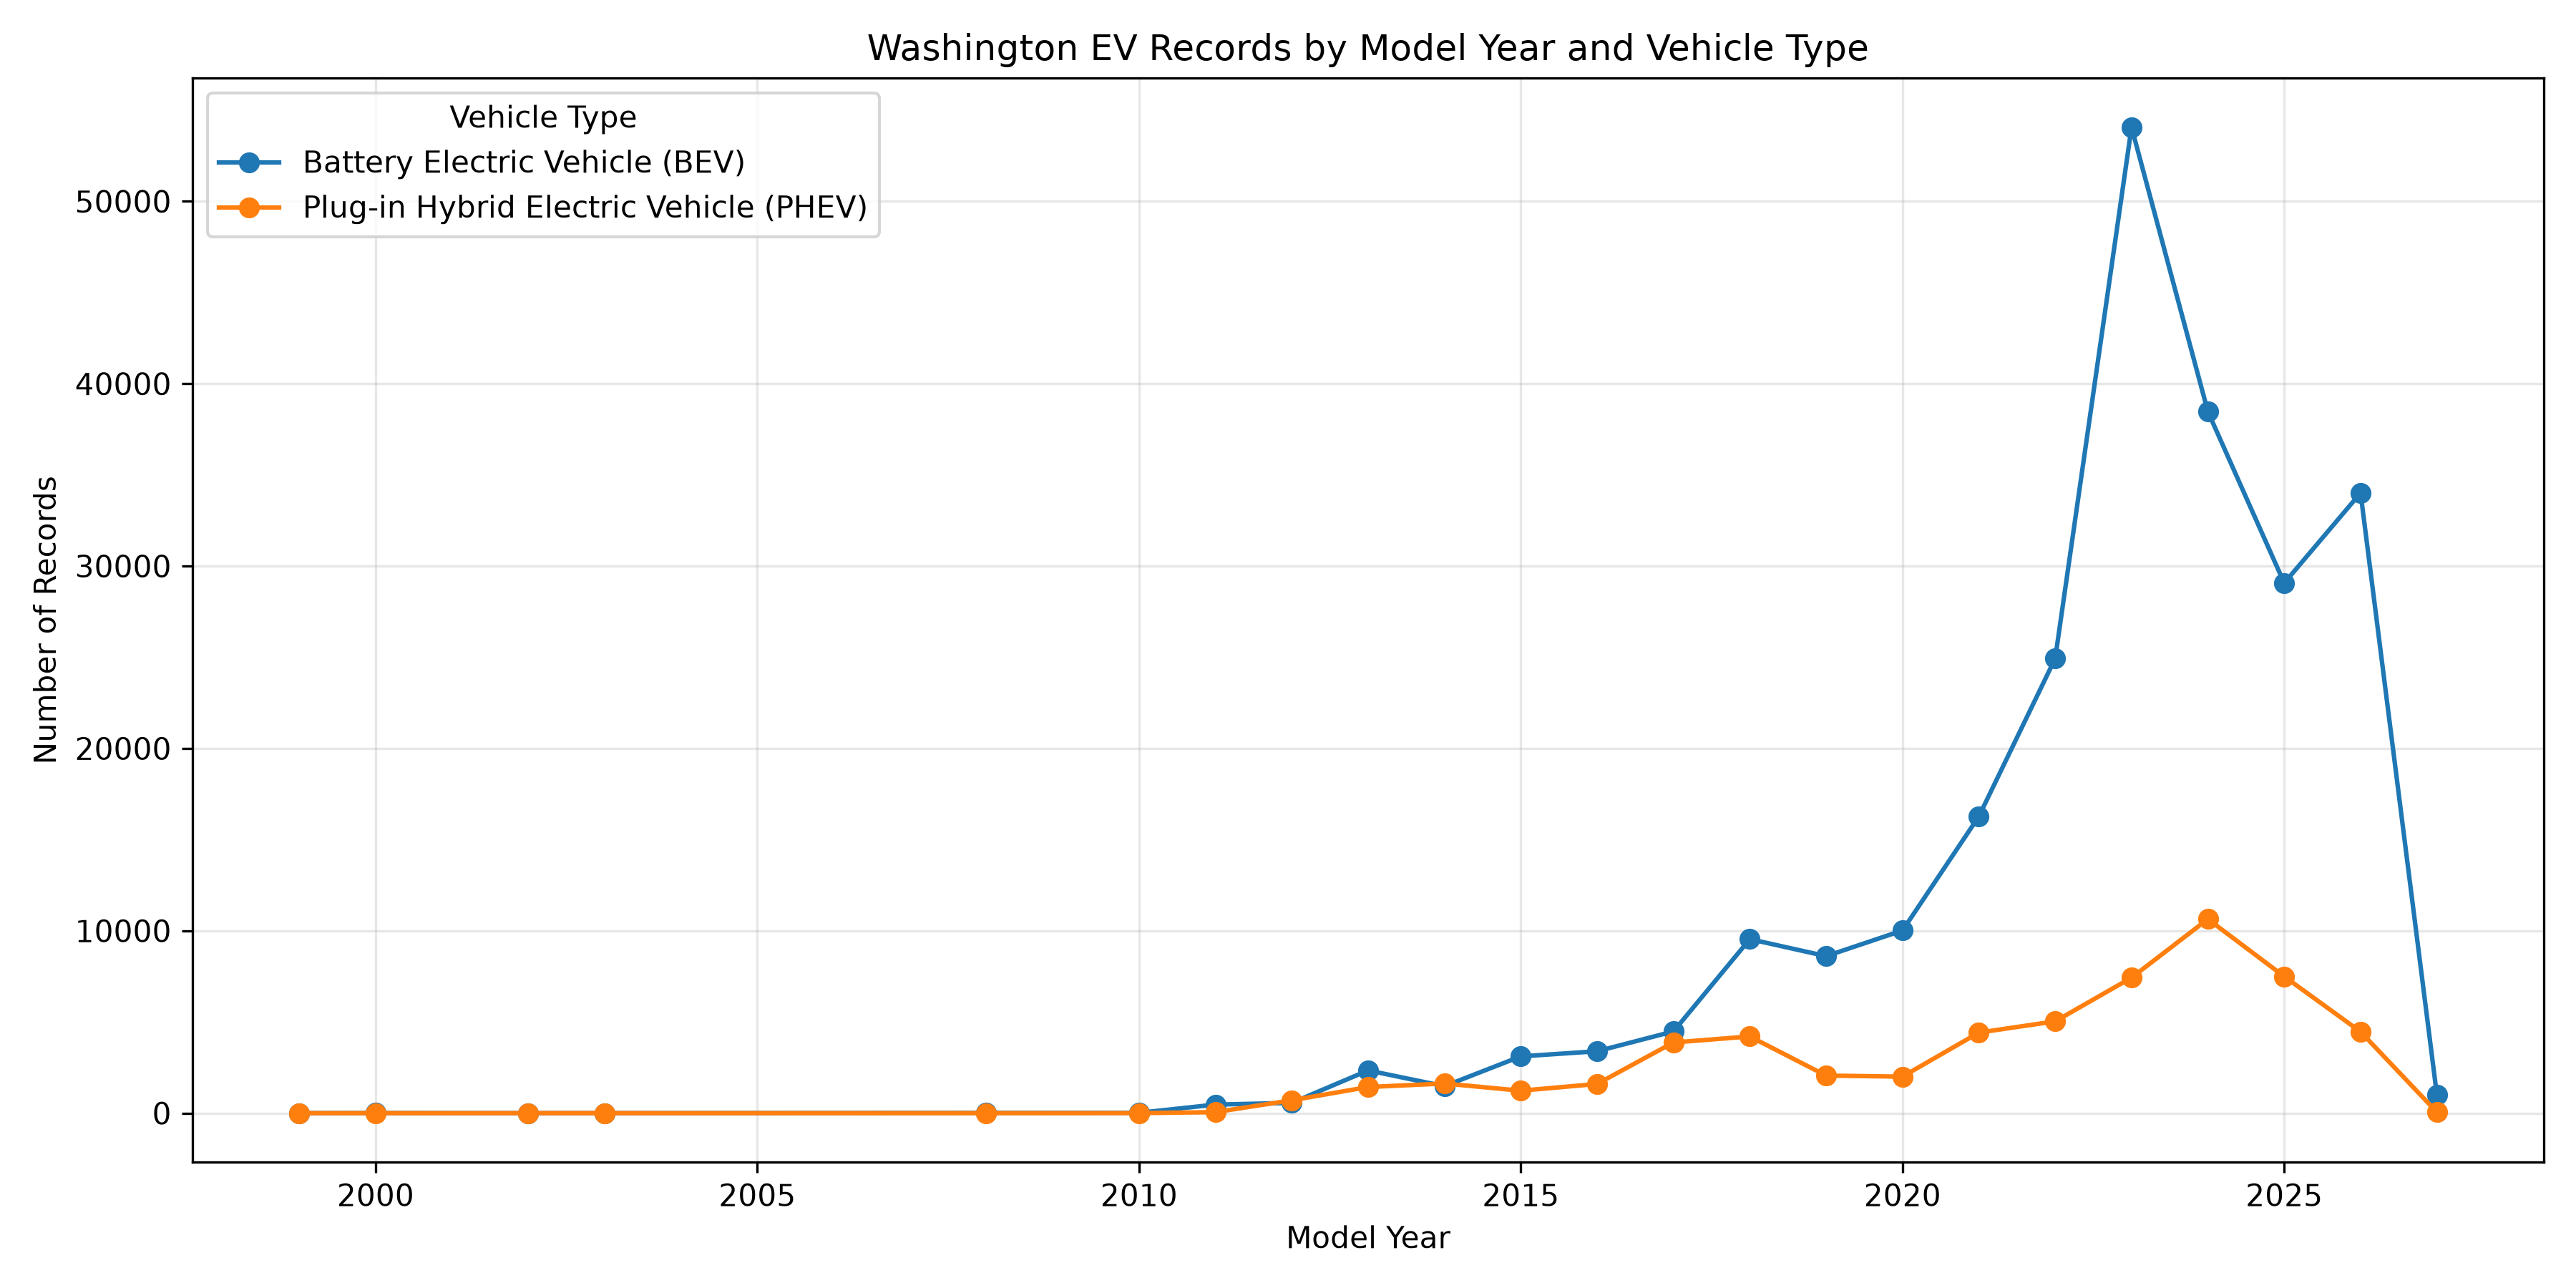

The file beside this chart, header and first rows:
Model Year, Battery Electric Vehicle (BEV), Plug-in Hybrid Electric Vehicle (PHEV)
1999, 3, 0
2000, 8, 0
2002, 1, 0
2003, 1, 0
2008, 17, 0
2010, 18, 2
2011, 467, 54
2012, 562, 704
2013, 2341, 1431
2014, 1477, 1624
2015, 3111, 1230
2016, 3393, 1599
2017, 4479, 3874
2018, 9541, 4204
2019, 8608, 2058
2020, 10015, 2001
2021, 16270, 4415
2022, 24930, 5033
2023, 54060, 7427
2024, 38470, 10641
2025, 29068, 7493
2026, 34011, 4461
2027, 989, 51
